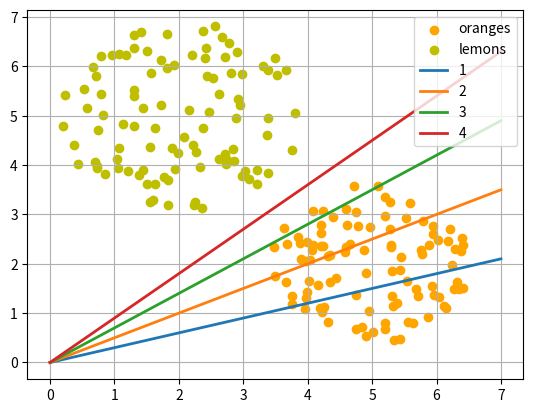

Reproduce this figure in Python.
'''
Created on Feb 22, 2020

[redacted]
'''

import numpy as np
import matplotlib.pyplot as plt
from itertools import repeat
from random import shuffle
slope = 0.1

def points_within_circle(radius,
                         center=(0,0),
                         number_of_points=100):
    center_x, center_y = center
    r = radius * np.sqrt(np.random.random((number_of_points,)))
    theta = np.random.random((number_of_points,)) * 2 * np.pi
    x = center_x + r * np.cos(theta)
    y = center_y + r * np.sin(theta)
    return x,y

X = np.arange(0,8)
fig, ax = plt.subplots()
oranges_x, oranges_y = points_within_circle(1.6, (5,2), 100)
lemons_x, lemons_y = points_within_circle(1.9, (2,5), 100)

ax.scatter(oranges_x,
           oranges_y,
           c="orange",
           label="oranges")
ax.scatter(lemons_x,
           lemons_y,
           c="y",
           label="lemons")

fruits = list(zip(oranges_x,
                  oranges_y,
                  repeat(0, len(oranges_x))))
fruits += list(zip(lemons_x,
                   lemons_y,
                   repeat(1, len(oranges_x))))

shuffle(fruits)

learning_rate = 0.2

line = None
counter = 0
for x, y, label in fruits:
    res = slope * x - y
    if label == 0 and res < 0:
        # Point is above the line but should be below, increment slope
        slope += learning_rate
        counter +=1
        ax.plot(X, slope * X,
                linewidth=2, label=str(counter))
        
    elif label == 1 and res > 1:
        # point is below but should be above
        slope -= learning_rate
        counter += 1
        ax.plot(X, slope * X,
                linewidth=2, label=str(counter))
        

    

ax.legend()
ax.grid()
plt.show()